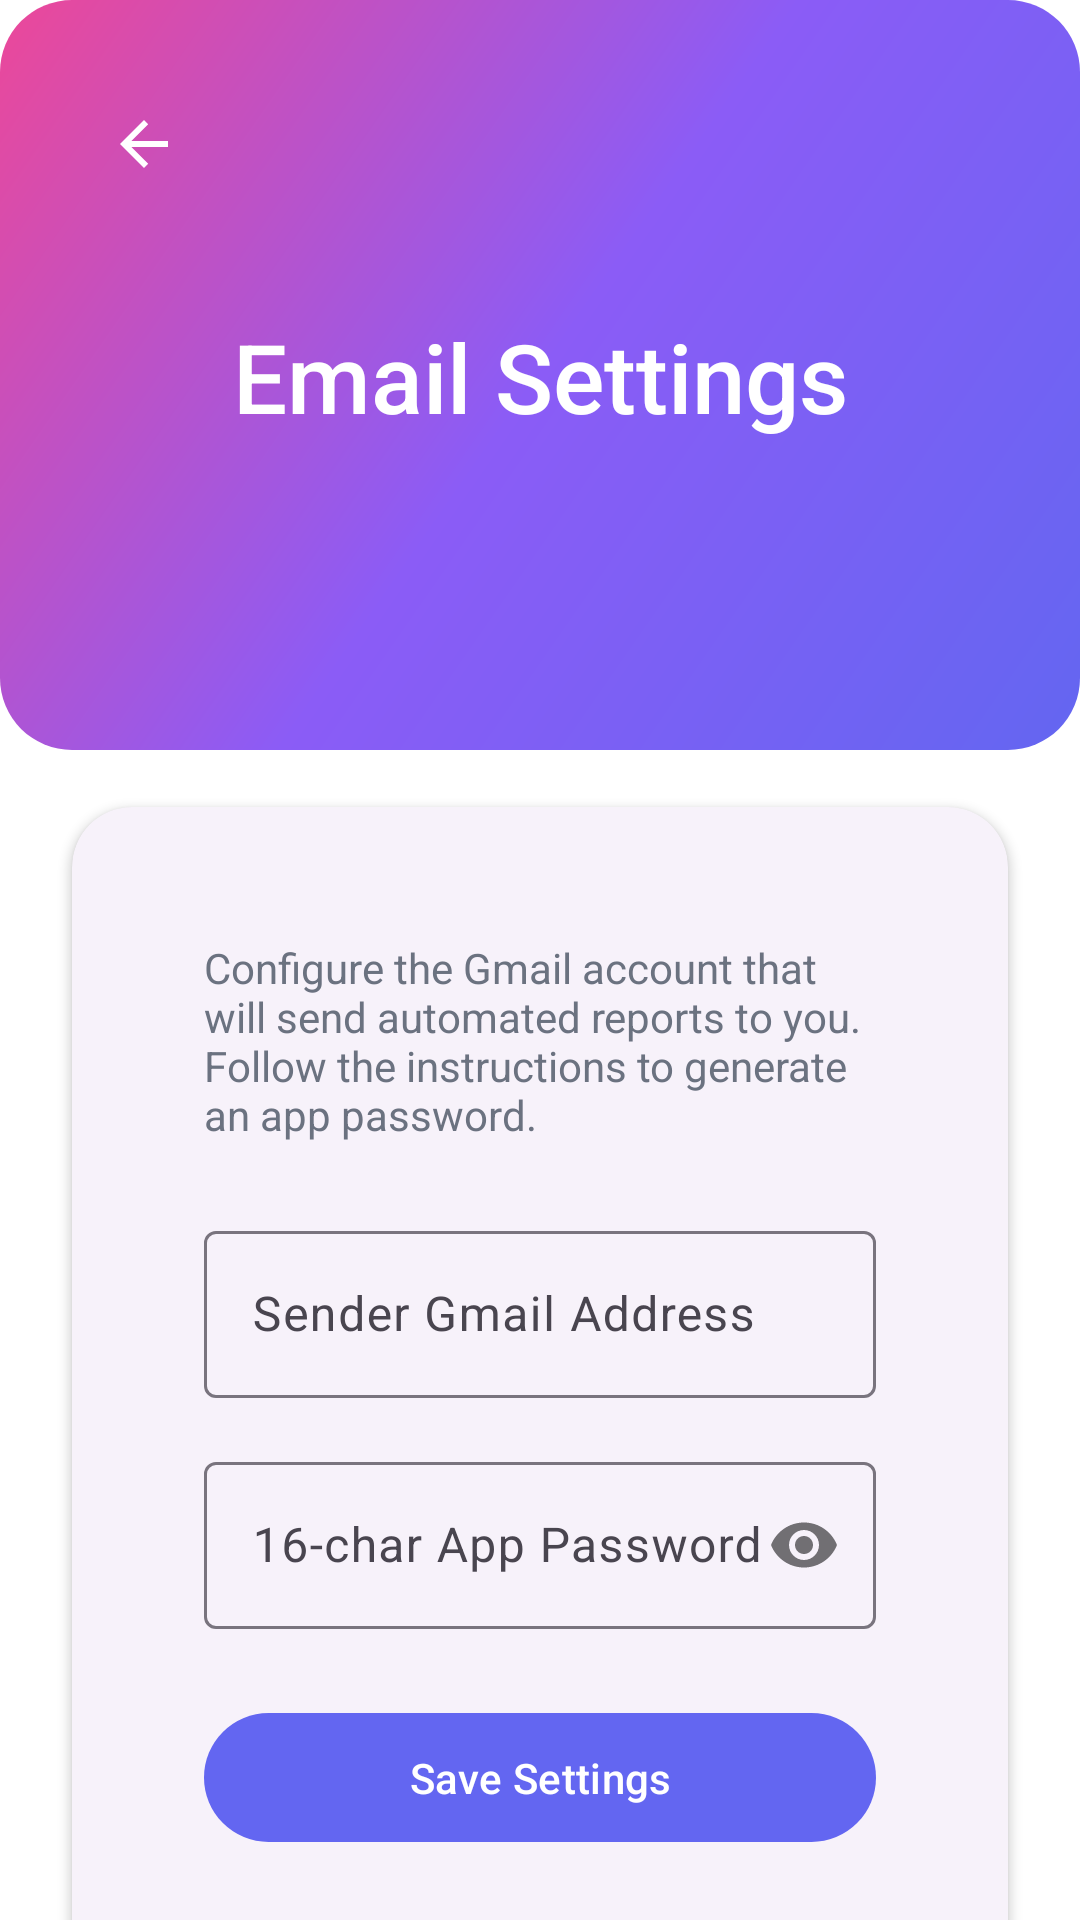

Reconstruct the res/layout file that produces this screen, plus the resources it refers to.
<!-- AndroidManifest.xml: activity theme Theme.TimeReclaimer.NoActionBar -->
<!-- res/layout/activity_email_settings.xml -->
<?xml version="1.0" encoding="utf-8"?>
<androidx.constraintlayout.widget.ConstraintLayout xmlns:android="http://schemas.android.com/apk/res/android"
    xmlns:app="http://schemas.android.com/apk/res-auto"
    xmlns:tools="http://schemas.android.com/tools"
    android:layout_width="match_parent"
    android:layout_height="match_parent"
    android:background="@color/background"
    tools:context=".EmailSettingsActivity">

    
    <View
        android:id="@+id/headerBackground"
        android:layout_width="match_parent"
        android:layout_height="250dp"
        android:background="@drawable/gradient_background"
        app:layout_constraintTop_toTopOf="parent" />

    <ImageButton
        android:id="@+id/btnBack"
        android:layout_width="48dp"
        android:layout_height="48dp"
        android:layout_marginStart="24dp"
        android:layout_marginTop="24dp"
        android:background="?attr/selectableItemBackgroundBorderless"
        android:contentDescription="@string/back"
        android:src="@drawable/abc_ic_ab_back_material"
        app:layout_constraintStart_toStartOf="parent"
        app:layout_constraintTop_toTopOf="parent"
        app:tint="@color/white" />

    <TextView
        android:id="@+id/settingsTitle"
        android:layout_width="wrap_content"
        android:layout_height="wrap_content"
        android:layout_marginTop="32dp"
        android:fontFamily="sans-serif-medium"
        android:text="@string/email_settings_title"
        android:textColor="@color/white"
        android:textSize="32sp"
        app:layout_constraintEnd_toEndOf="parent"
        app:layout_constraintStart_toStartOf="parent"
        app:layout_constraintTop_toBottomOf="@id/btnBack" />

    
    <com.google.android.material.card.MaterialCardView
        style="@style/Widget.TimeReclaimer.Card"
        android:layout_width="match_parent"
        android:layout_height="wrap_content"
        android:layout_margin="24dp"
        app:layout_constraintTop_toBottomOf="@id/headerBackground"
        app:layout_constraintBottom_toBottomOf="parent"
        app:layout_constraintVertical_bias="0.1">

        <LinearLayout
            android:layout_width="match_parent"
            android:layout_height="wrap_content"
            android:orientation="vertical"
            android:padding="24dp">

            <TextView
                android:layout_width="match_parent"
                android:layout_height="wrap_content"
                android:layout_marginBottom="24dp"
                android:text="@string/email_settings_desc"
                android:textColor="@color/text_secondary"
                android:textSize="14sp" />

            <com.google.android.material.textfield.TextInputLayout
                android:layout_width="match_parent"
                android:layout_height="wrap_content"
                android:layout_marginBottom="16dp"
                android:hint="@string/email_settings_sender_label"
                style="@style/Widget.Material3.TextInputLayout.OutlinedBox">

                <com.google.android.material.textfield.TextInputEditText
                    android:id="@+id/etSenderEmail"
                    android:layout_width="match_parent"
                    android:layout_height="wrap_content"
                    android:inputType="textEmailAddress" />

            </com.google.android.material.textfield.TextInputLayout>

            <com.google.android.material.textfield.TextInputLayout
                android:layout_width="match_parent"
                android:layout_height="wrap_content"
                android:layout_marginBottom="24dp"
                android:hint="@string/email_settings_password_label"
                app:passwordToggleEnabled="true"
                style="@style/Widget.Material3.TextInputLayout.OutlinedBox">

                <com.google.android.material.textfield.TextInputEditText
                    android:id="@+id/etAppPassword"
                    android:layout_width="match_parent"
                    android:layout_height="wrap_content"
                    android:inputType="textPassword" />

            </com.google.android.material.textfield.TextInputLayout>

            <com.google.android.material.button.MaterialButton
                android:id="@+id/btnSaveSettings"
                android:layout_width="match_parent"
                android:layout_height="wrap_content"
                android:padding="12dp"
                android:text="@string/email_settings_save"
                style="@style/Widget.Material3.Button" />

        </LinearLayout>

    </com.google.android.material.card.MaterialCardView>

</androidx.constraintlayout.widget.ConstraintLayout>
<!-- resources referenced by this layout -->
<resources>
  <color name="background">#FFFFFF</color>
  <color name="text_secondary">#6B7280</color>
  <color name="white">#FFFFFF</color>
  <!-- drawable gradient_background (drawable) -->
  <?xml version="1.0" encoding="utf-8"?>
  <shape xmlns:android="http://schemas.android.com/apk/res/android"
      android:shape="rectangle">
      <gradient
          android:angle="135"
          android:endColor="@color/gradient_end"
          android:startColor="@color/gradient_start"
          android:centerColor="@color/gradient_middle"
          android:type="linear" />
      <corners android:radius="24dp" />
  </shape>
  <string name="back">Back</string>
  <string name="email_settings_desc">Configure the Gmail account that will send automated reports to you. Follow the instructions to generate an app password.</string>
  <string name="email_settings_password_label">16-char App Password</string>
  <string name="email_settings_save">Save Settings</string>
  <string name="email_settings_sender_label">Sender Gmail Address</string>
  <string name="email_settings_title">Email Settings</string>
  <style name="Widget.TimeReclaimer.Card" parent="Widget.Material3.CardView.Elevated">
          <item name="cardCornerRadius">20dp</item>
          <item name="cardElevation">2dp</item>
          <item name="contentPadding">20dp</item>
      </style>
  <style name="Theme.TimeReclaimer.NoActionBar">
          <item name="windowActionBar">false</item>
          <item name="windowNoTitle">true</item>
      </style>
  <color name="gradient_end">#EC4899</color>
  <color name="gradient_start">#6366F1</color>
  <color name="gradient_middle">#8B5CF6</color>
</resources>
